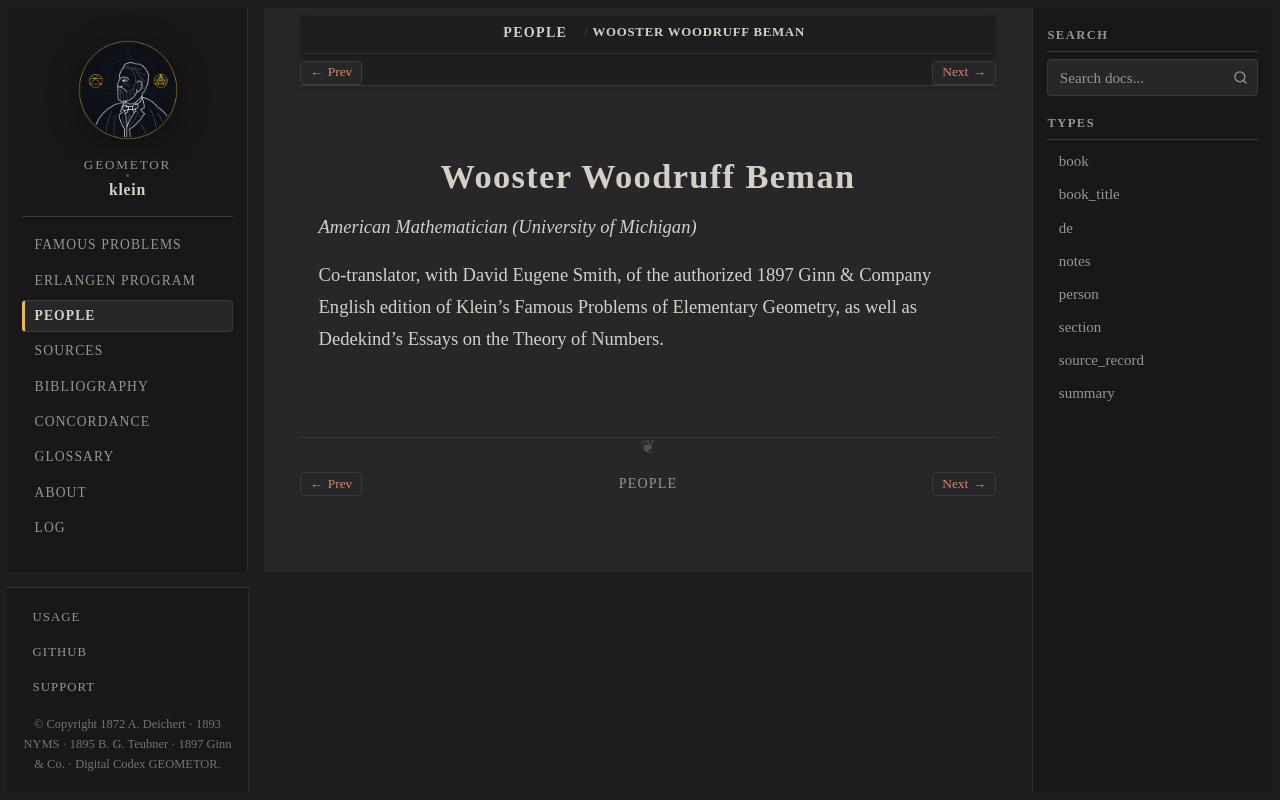

repository: geometor/klein · page: people/beman.html · generator: sphinx

:type: person
:death_year: 1922
:death_label: 1922
:lifespan: 1850 – 1922
:excerpt: American Mathematician (University of Michigan)

.. _person-beman:

Wooster Woodruff Beman
======================

*American Mathematician (University of Michigan)*

Co-translator, with David Eugene Smith, of the authorized 1897 Ginn & Company English edition of Klein's Famous Problems of Elementary Geometry, as well as Dedekind's Essays on the Theory of Numbers.
